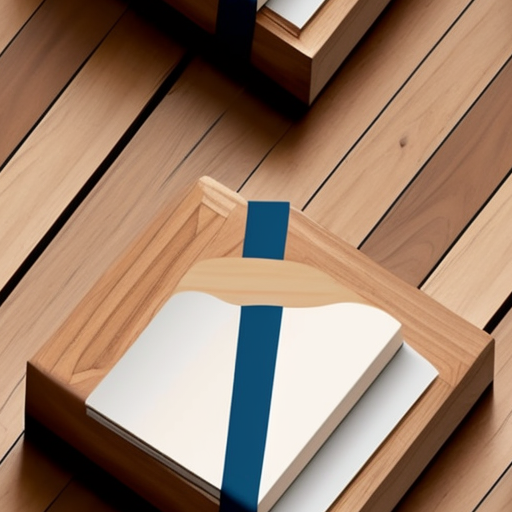
Generation parameters embedded in this image by AUTOMATIC1111 Stable Diffusion web UI or a fork of it (Forge, ...) (PNG 'parameters' text chunk):
wood planks, base color, wood
Negative prompt: 3d render,poorly drawn,blurry,black and white,weird colors,
Steps: 20, Sampler: Euler a, CFG scale: 7.0, Seed: 1654452997, Size: 512x512, Model hash: 879db523c3, Model: dreamshaper_8, Tiling: True, Eta: 0.0, Version: v1.9.0